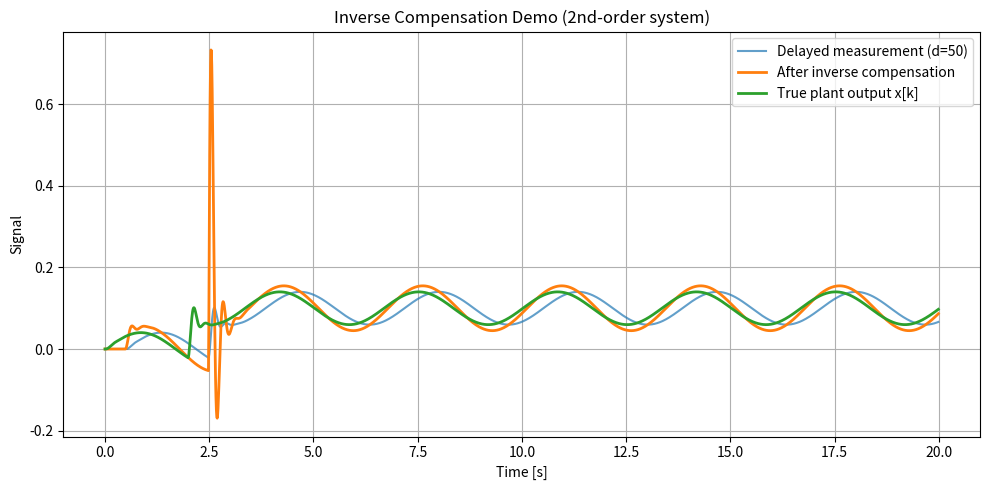

Generate this figure with matplotlib: (Note: this script raises an exception after producing the figure.)
"""Minimal HILS-like setup that highlights inverse transfer compensation.

Run this script to compare a fixed-delay measurement with and without inverse
compensation. Reported metrics include RMSE, cross-power phase-derived delay,
correlation-based lag estimates, and 90% step-rise timing. A plot overlays the true plant output, delayed
measurement, and compensated signal.

逆伝達補償(inverse transfer compensation)のデモンストレーション用スクリプト。
固定遅延を持つ測定信号に対して、補償あり・なしの比較を行い、以下の指標を評価します：
- RMSE（二乗平均平方根誤差）
- クロスパワースペクトルから得られる位相遅延
- 相互相関に基づく遅延推定
- ステップ応答の立ち上がり時間（90%到達時間）
"""

from __future__ import annotations

from collections import deque
from dataclasses import dataclass
from pathlib import Path
from typing import Dict, Tuple

import matplotlib.pyplot as plt
import numpy as np


@dataclass
class SimulationConfig:
    """シミュレーション設定を保持するデータクラス"""

    # 時間関連パラメータ
    Ts: float = 0.01  # サンプリング周期 [s] - 制御ループの時間刻み幅
    Tend: float = 20.0  # シミュレーション終了時刻 [s]

    # システム特性パラメータ
    tau: float = 0.5  # 通信遅延時間 [s] - センサから制御器への伝送遅延

    # 2次系パラメータ（質量-バネ-ダンパー系）
    # 差分方程式: x[k] = a1*x[k-1] + a2*x[k-2] + b0*u[k] + b1*u[k-1]
    # 連続系: m*d²x/dt² + c*dx/dt + k*x = u
    # 以下のパラメータは減衰振動系を想定（ζ < 1, 固有周波数 ω_n ≈ 2π rad/s）
    a1: float = 1.8  # 2次系係数1（極の位置を決定）
    a2: float = -0.85  # 2次系係数2（極の位置を決定）
    b0: float = 0.005  # 入力ゲイン（現在ステップ）
    b1: float = 0.005  # 入力ゲイン（1ステップ前）

    # ノイズパラメータ
    noise_std: float = 0.00  # ガウスノイズの標準偏差 - 測定ノイズのシミュレーション

    # 入力信号パラメータ（正弦波）
    sine_amp: float = 0.2  # 正弦波の振幅
    sine_freq_hz: float = 0.3  # 正弦波の周波数 [Hz]

    # 入力信号パラメータ（ステップ）
    step_time: float = 2.0  # ステップ入力を加える時刻 [s]
    step_amp: float = 0.5  # ステップ入力の大きさ

    @property
    def sample_count(self) -> int:
        """総サンプル数を計算 (シミュレーション時間をサンプリング周期で割る)"""
        return int(self.Tend / self.Ts)

    @property
    def delay_samples(self) -> int:
        """遅延時間をサンプル数に変換 (τ / Ts を四捨五入)"""
        return int(round(self.tau / self.Ts))

    @property
    def inverse_gain(self) -> float:
        """逆伝達補償のゲイン - 遅延サンプル数 d と同じ値を使用"""
        return float(self.delay_samples)


def build_input_signal(cfg: SimulationConfig) -> Tuple[np.ndarray, np.ndarray]:
    """入力信号を生成（正弦波 + ステップ入力）

    Args:
        cfg: シミュレーション設定

    Returns:
        t: 時刻配列 [s]
        u: 入力信号配列（正弦波とステップの重ね合わせ）
    """
    t = np.arange(cfg.sample_count) * cfg.Ts  # 時刻配列を生成
    sine = cfg.sine_amp * np.sin(2.0 * np.pi * cfg.sine_freq_hz * t)  # 正弦波成分
    step = cfg.step_amp * (t >= cfg.step_time).astype(float)  # ステップ成分（t≥step_timeで1）
    u = sine + step  # 正弦波とステップを足し合わせた入力信号
    return t, u


def propagate_second_order(u: np.ndarray, cfg: SimulationConfig) -> np.ndarray:
    """2次系の伝播（プラント動特性のシミュレーション）

    差分方程式: x[k] = a1*x[k-1] + a2*x[k-2] + b0*u[k] + b1*u[k-1]

    これは連続時間の2次系（質量-バネ-ダンパー系など）を離散化したもの:
        m*d²x/dt² + c*dx/dt + k*x = u

    パラメータ設定により以下の挙動が得られる:
    - a1, a2 が減衰振動の極を持つ → 振動しながら収束
    - 安定条件: |a2| < 1, |a1| < 1 + a2

    Args:
        u: 入力信号配列
        cfg: シミュレーション設定（a1, a2, b0, b1パラメータを含む）

    Returns:
        x: プラント出力（2次系を通過した信号）
    """
    x = np.zeros_like(u)  # 出力配列を初期化

    # 初期値（最初の2ステップは特別処理）
    if len(u) > 0:
        x[0] = cfg.b0 * u[0]  # k=0: 過去データなし
    if len(u) > 1:
        x[1] = cfg.a1 * x[0] + cfg.b0 * u[1] + cfg.b1 * u[0]  # k=1: x[k-2]なし

    # k >= 2 から通常の2次差分方程式を適用
    for k in range(2, len(u)):
        x[k] = cfg.a1 * x[k - 1] + cfg.a2 * x[k - 2] + cfg.b0 * u[k] + cfg.b1 * u[k - 1]
    return x


def apply_delay_and_noise(signal: np.ndarray, delay_samples: int, noise_std: float) -> np.ndarray:
    """信号に遅延とノイズを付加（通信遅延とセンサノイズのシミュレーション）

    FIFOバッファ（deque）を使用して、delay_samples分の遅延を実現します。
    例: delay_samples=3の場合、現在の出力は3サンプル前の入力に相当します。

    Args:
        signal: 入力信号配列
        delay_samples: 遅延サンプル数
        noise_std: ガウスノイズの標準偏差

    Returns:
        delayed: 遅延とノイズが付加された信号
    """
    if delay_samples < 0:
        raise ValueError("delay_samples must be non-negative")
    # FIFOバッファを作成（初期値0で埋める）
    buffer = deque([0.0] * delay_samples, maxlen=delay_samples or 1)
    delayed = np.zeros_like(signal)
    for k, value in enumerate(signal):
        buffer.append(value)  # 新しい値をバッファに追加（最古値は自動的に削除）
        # バッファの最古値（delay_samples前の値）を取り出してノイズを加える
        delayed[k] = buffer[0] + np.random.randn() * noise_std
    return delayed


def apply_inverse_compensation(y: np.ndarray, gain: float) -> np.ndarray:
    """逆伝達補償を適用して遅延を補償

    補償式: y_comp[k] = a·y[k] - (a-1)·y[k-1]
    ここで a = delay_samples (遅延サンプル数)

    理論的背景:
    - 遅延は z^(-d) として表現される（z変換）
    - その逆伝達関数 z^d を近似的に実現するため、1次の差分補償を使用
    - a が大きいほど補償が強くなるが、ノイズ増幅のリスクも増加

    Args:
        y: 遅延した測定信号
        gain: 逆補償ゲイン（通常は遅延サンプル数 d に設定）

    Returns:
        y_comp: 逆補償された信号（遅延が部分的にキャンセルされる）
    """
    if len(y) == 0:
        return np.array([])
    y_comp = np.zeros_like(y)
    prev = y[0]  # 前サンプルの値を保持
    y_comp[0] = prev  # 初期値はそのまま
    for k in range(1, len(y)):
        curr = y[k]
        # 逆補償式を適用: 現在値を強調し、前値を引き算することで先読み効果を得る
        y_comp[k] = gain * curr - (gain - 1.0) * prev
        prev = curr  # 次のループのために前値を更新
    return y_comp


def rmse(a: np.ndarray, b: np.ndarray) -> float:
    """二乗平均平方根誤差（Root Mean Square Error）を計算

    RMSE = sqrt(mean((a - b)^2))
    信号の全体的な追従性能を評価する指標

    Args:
        a: 基準信号（真値）
        b: 比較対象信号（推定値や測定値）

    Returns:
        RMSE値（小さいほど良い追従性能を示す）
    """
    return float(np.sqrt(np.mean((a - b) ** 2)))


def estimate_lag(ref: np.ndarray, sig: np.ndarray, Ts: float) -> Tuple[int, float]:
    """相互相関を用いて2つの信号間の遅延を推定

    手順:
    1. 各信号の差分（微分近似）を計算 → 定数オフセットの影響を除去
    2. 差分信号から平均を引く → DC成分を除去
    3. 相互相関を計算（mode="full"で全範囲の遅延を探索）
    4. 相互相関が最大となる遅延を求める

    Args:
        ref: 基準信号（真値）
        sig: 比較対象信号（遅延が含まれる可能性のある信号）
        Ts: サンプリング周期 [s]

    Returns:
        lag_samples: 推定された遅延サンプル数（正の値は sig が ref より遅れている）
        lag_ms: 推定された遅延時間 [ms]
    """
    # 差分を計算（1階微分の近似）
    ref_d = np.diff(ref, prepend=ref[0])
    sig_d = np.diff(sig, prepend=sig[0])
    # 相互相関を計算（平均を引いてゼロ平均にする）
    c = np.correlate(sig_d - np.mean(sig_d), ref_d - np.mean(ref_d), mode="full")
    # 相互相関が最大となるラグを求める（中心からのオフセット）
    lag_samples = int(np.argmax(c) - (len(ref) - 1))
    lag_ms = lag_samples * Ts * 1000.0  # サンプル数から時間 [ms] に変換
    return lag_samples, lag_ms


def step_rise_time(t: np.ndarray, sig: np.ndarray, cfg: SimulationConfig, baseline: float) -> float:
    """ステップ応答の立ち上がり時間を計算（90%到達時刻）

    ステップ入力後、信号が最終値の90%に到達する時刻を求めます。
    これは過渡応答の速さを評価する標準的な指標です。

    Args:
        t: 時刻配列 [s]
        sig: 評価対象の信号
        cfg: シミュレーション設定（ステップ時刻と振幅を含む）
        baseline: ステップ前のベースライン値

    Returns:
        90%値に到達した時刻 [s]（到達しない場合は NaN）
    """
    idx_step = np.searchsorted(t, cfg.step_time)  # ステップ開始時刻のインデックス
    target = baseline + cfg.step_amp  # 最終目標値
    threshold = baseline + 0.9 * cfg.step_amp  # 90%到達判定の閾値
    # ステップ時刻以降で90%値を超える最初の時刻を探す
    for idx in range(idx_step, len(sig)):
        if sig[idx] >= threshold:
            return t[idx]
    return float("nan")  # 到達しなかった場合


def compute_metrics(t: np.ndarray, x: np.ndarray, y_delayed: np.ndarray, y_comp: np.ndarray, cfg: SimulationConfig) -> Dict[str, float]:
    """補償あり・なしの両方について各種評価指標を計算

    以下の3種類の指標を計算します：
    1. RMSE: 全体的な追従誤差
    2. 相互相関ベース遅延推定: 信号の時間的ずれ
    3. 位相遅延（周波数領域）: 正弦波成分の遅れ
    4. ステップ応答立ち上がり時間: 過渡応答の速さ

    Args:
        t: 時刻配列
        x: 真の信号（基準）
        y_delayed: 遅延のみの信号（補償なし）
        y_comp: 逆補償後の信号
        cfg: シミュレーション設定

    Returns:
        各種評価指標を格納した辞書
    """
    metrics: Dict[str, float] = {}

    # 1. RMSEを計算（補償なし vs 補償あり）
    metrics["rmse_no_comp"] = rmse(x, y_delayed)
    metrics["rmse_inverse"] = rmse(x, y_comp)

    # 2. 相互相関による遅延推定（補償なし vs 補償あり）
    lag_no_samples, lag_no_ms = estimate_lag(x, y_delayed, cfg.Ts)
    lag_inv_samples, lag_inv_ms = estimate_lag(x, y_comp, cfg.Ts)
    metrics["lag_no_samples"] = lag_no_samples
    metrics["lag_no_ms"] = lag_no_ms
    metrics["lag_inv_samples"] = lag_inv_samples
    metrics["lag_inv_ms"] = lag_inv_ms

    # 3. 周波数領域での位相遅延（補償なし vs 補償あり）
    phase_no, phase_time_no = phase_delay_at_freq(x, y_delayed, cfg)
    phase_inv, phase_time_inv = phase_delay_at_freq(x, y_comp, cfg)
    metrics["phase_delay_no_rad"] = phase_no
    metrics["phase_delay_no_time"] = phase_time_no
    metrics["phase_delay_inv_rad"] = phase_inv
    metrics["phase_delay_inv_time"] = phase_time_inv

    # 4. ステップ応答の立ち上がり時間（補償なし vs 補償あり）
    baseline = x[np.searchsorted(t, cfg.step_time) - 1]  # ステップ前の値
    rise_true = step_rise_time(t, x, cfg, baseline)  # 真値の立ち上がり
    rise_no = step_rise_time(t, y_delayed, cfg, baseline)  # 補償なし
    rise_inv = step_rise_time(t, y_comp, cfg, baseline)  # 補償あり
    metrics["rise_time_true"] = rise_true
    metrics["rise_time_no"] = rise_no
    metrics["rise_time_inv"] = rise_inv
    metrics["rise_delay_no"] = rise_no - rise_true  # 真値からの遅れ（補償なし）
    metrics["rise_delay_inv"] = rise_inv - rise_true  # 真値からの遅れ（補償あり）
    return metrics


def phase_delay_at_freq(ref: np.ndarray, sig: np.ndarray, cfg: SimulationConfig) -> Tuple[float, float]:
    """特定周波数におけるクロススペクトルの位相遅延を計算

    手順:
    1. FFTで周波数領域に変換
    2. 目標周波数（正弦波の周波数）に最も近いビンを探す
    3. クロススペクトル（sig の FFT × ref の FFT の共役）を計算
    4. その位相角から時間遅延を算出

    理論: 位相遅延 Δφ = -ω·Δt  →  Δt = -Δφ / ω

    Args:
        ref: 基準信号（真値）
        sig: 比較対象信号（遅延が含まれる）
        cfg: シミュレーション設定（正弦波周波数を含む）

    Returns:
        phase_rad: 位相差 [rad]（負の値は sig が遅れている）
        time_delay: 時間遅延 [s]（正の値は sig が遅れている）
    """
    # FFTの周波数軸を生成
    freqs = np.fft.rfftfreq(len(ref), cfg.Ts)
    target = cfg.sine_freq_hz  # 評価対象の周波数
    if target <= 0.0:
        return 0.0, 0.0
    # 目標周波数に最も近いビンのインデックスを取得
    idx = int(np.argmin(np.abs(freqs - target)))
    # クロススペクトルを計算（sig × conj(ref)）
    cross = np.fft.rfft(sig)[idx] * np.conj(np.fft.rfft(ref)[idx])
    # 位相角を取得
    phase_rad = float(np.angle(cross))
    # 位相角から時間遅延に変換
    time_delay = float(phase_rad / (2.0 * np.pi * target))
    return phase_rad, time_delay


def plot_results(
    t: np.ndarray,
    x: np.ndarray,
    y_delayed: np.ndarray,
    y_comp: np.ndarray,
    cfg: SimulationConfig,
) -> None:
    """結果を可視化（真値、遅延信号、補償後信号を重ねてプロット）

    3つの信号を同じグラフに描画して逆補償の効果を視覚的に確認します：
    - 真値（x）: プラントの実際の出力
    - 遅延信号（y_delayed）: 通信遅延が入った測定値（補償なし）
    - 補償後信号（y_comp）: 逆伝達補償を適用した結果

    Args:
        t: 時刻配列
        x: 真値
        y_delayed: 補償なし信号
        y_comp: 補償あり信号
        cfg: シミュレーション設定
    """
    plt.figure(figsize=(10, 5))
    # 遅延信号（補償なし）を半透明でプロット
    plt.plot(t, y_delayed, label=f"Delayed measurement (d={cfg.delay_samples})", alpha=0.7)
    # 補償後の信号を太線でプロット
    plt.plot(t, y_comp, label="After inverse compensation", linewidth=2)
    # 真値を太線でプロット（これが理想的な追従対象）
    plt.plot(t, x, label="True plant output x[k]", linewidth=2)
    plt.xlabel("Time [s]")
    plt.ylabel("Signal")
    plt.title("Inverse Compensation Demo (2nd-order system)")
    plt.grid(True)
    plt.legend()
    plt.tight_layout()
    # スクリプトと同じディレクトリに保存
    output_path = Path(__file__).resolve().parent / "inverse_comp_demo.png"
    plt.savefig(output_path, dpi=200)
    print(f"Plot saved to: {output_path}")
    plt.show()


def main() -> None:
    """メイン実行関数 - 逆伝達補償デモの全体フロー

    処理の流れ:
    1. シミュレーション設定の読み込み
    2. 入力信号の生成（正弦波 + ステップ）
    3. プラント応答の計算（2次系 - 質量-バネ-ダンパー系）
    4. 遅延とノイズの付加
    5. 逆伝達補償の適用
    6. 各種評価指標の計算
    7. 結果の表示とプロット

    重要: 逆補償は2次系の動特性には依存せず、純粋な通信遅延のみを補償します
    """
    np.random.seed(42)  # 再現性のため乱数シードを固定
    cfg = SimulationConfig()  # デフォルト設定を使用

    # ステップ1: 入力信号を生成（正弦波 + ステップ）
    t, u = build_input_signal(cfg)

    # ステップ2: 2次系のプラント応答を計算
    x = propagate_second_order(u, cfg)

    # ステップ3: 遅延とノイズを付加（HILS通信遅延のシミュレーション）
    y_delayed = apply_delay_and_noise(x, cfg.delay_samples, cfg.noise_std)

    # ステップ4: 逆伝達補償を適用して遅延をキャンセル
    y_comp = apply_inverse_compensation(y_delayed, cfg.inverse_gain)

    # ステップ5: 評価指標を計算
    metrics = compute_metrics(t, x, y_delayed, y_comp, cfg)

    # ステップ6: 結果を表示
    print("=== Mini HILS inverse compensation demo ===")
    print(f"Sampling period Ts: {cfg.Ts:.3f} s  |  Delay τ: {cfg.tau * 1000:.1f} ms")
    print(f"Delay samples d: {cfg.delay_samples}  |  Inverse gain a: {cfg.inverse_gain:.1f}")
    print()
    print(f"RMSE (no compensation)  : {metrics['rmse_no_comp']:.4f}")
    print(f"RMSE (inverse)          : {metrics['rmse_inverse']:.4f}")
    print(f"Lag  (no compensation)  : {metrics['lag_no_samples']} samples (~{metrics['lag_no_ms']:.1f} ms)")
    print(f"Lag  (inverse)          : {metrics['lag_inv_samples']} samples (~{metrics['lag_inv_ms']:.1f} ms)")
    print(f"Phase delay (no comp)   : {metrics['phase_delay_no_time'] * 1000:.1f} ms ({metrics['phase_delay_no_rad']:.3f} rad)")
    print(f"Phase delay (inverse)   : {metrics['phase_delay_inv_time'] * 1000:.1f} ms ({metrics['phase_delay_inv_rad']:.3f} rad)")
    print()
    print(f"Rise time (true)        : {metrics['rise_time_true']:.3f} s  | reference step @ {cfg.step_time:.1f} s")
    print(f"Rise delay (no comp)    : {metrics['rise_delay_no']:.3f} s")
    print(f"Rise delay (inverse)    : {metrics['rise_delay_inv']:.3f} s")

    # ステップ7: 結果をプロット
    plot_results(t, x, y_delayed, y_comp, cfg)


if __name__ == "__main__":
    # スクリプトとして直接実行された場合のみmain関数を実行
    # （モジュールとしてインポートされた場合は実行されない）
    main()
